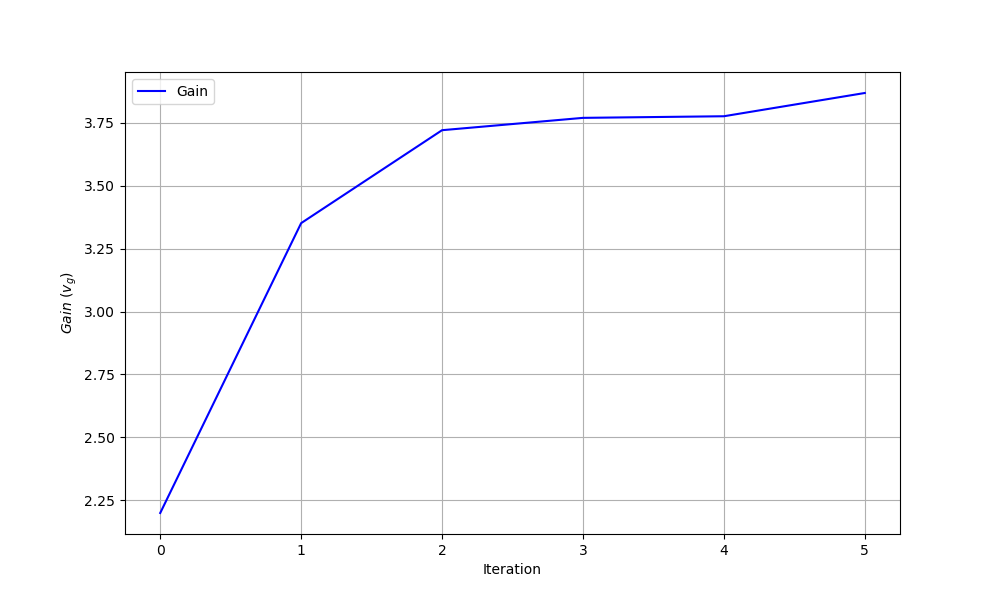

The data file committed next to this chart (first rows):
iteration, theta0, theta1, gain
0, 0.0, 0.0, 2.2
1, -0.7858, -0.8483, 3.351
2, -1.209, -1.394, 3.72
3, -1.221, -1.586, 3.769
4, -1.232, -1.605, 3.775
5, -1.466, -1.925, 3.868
